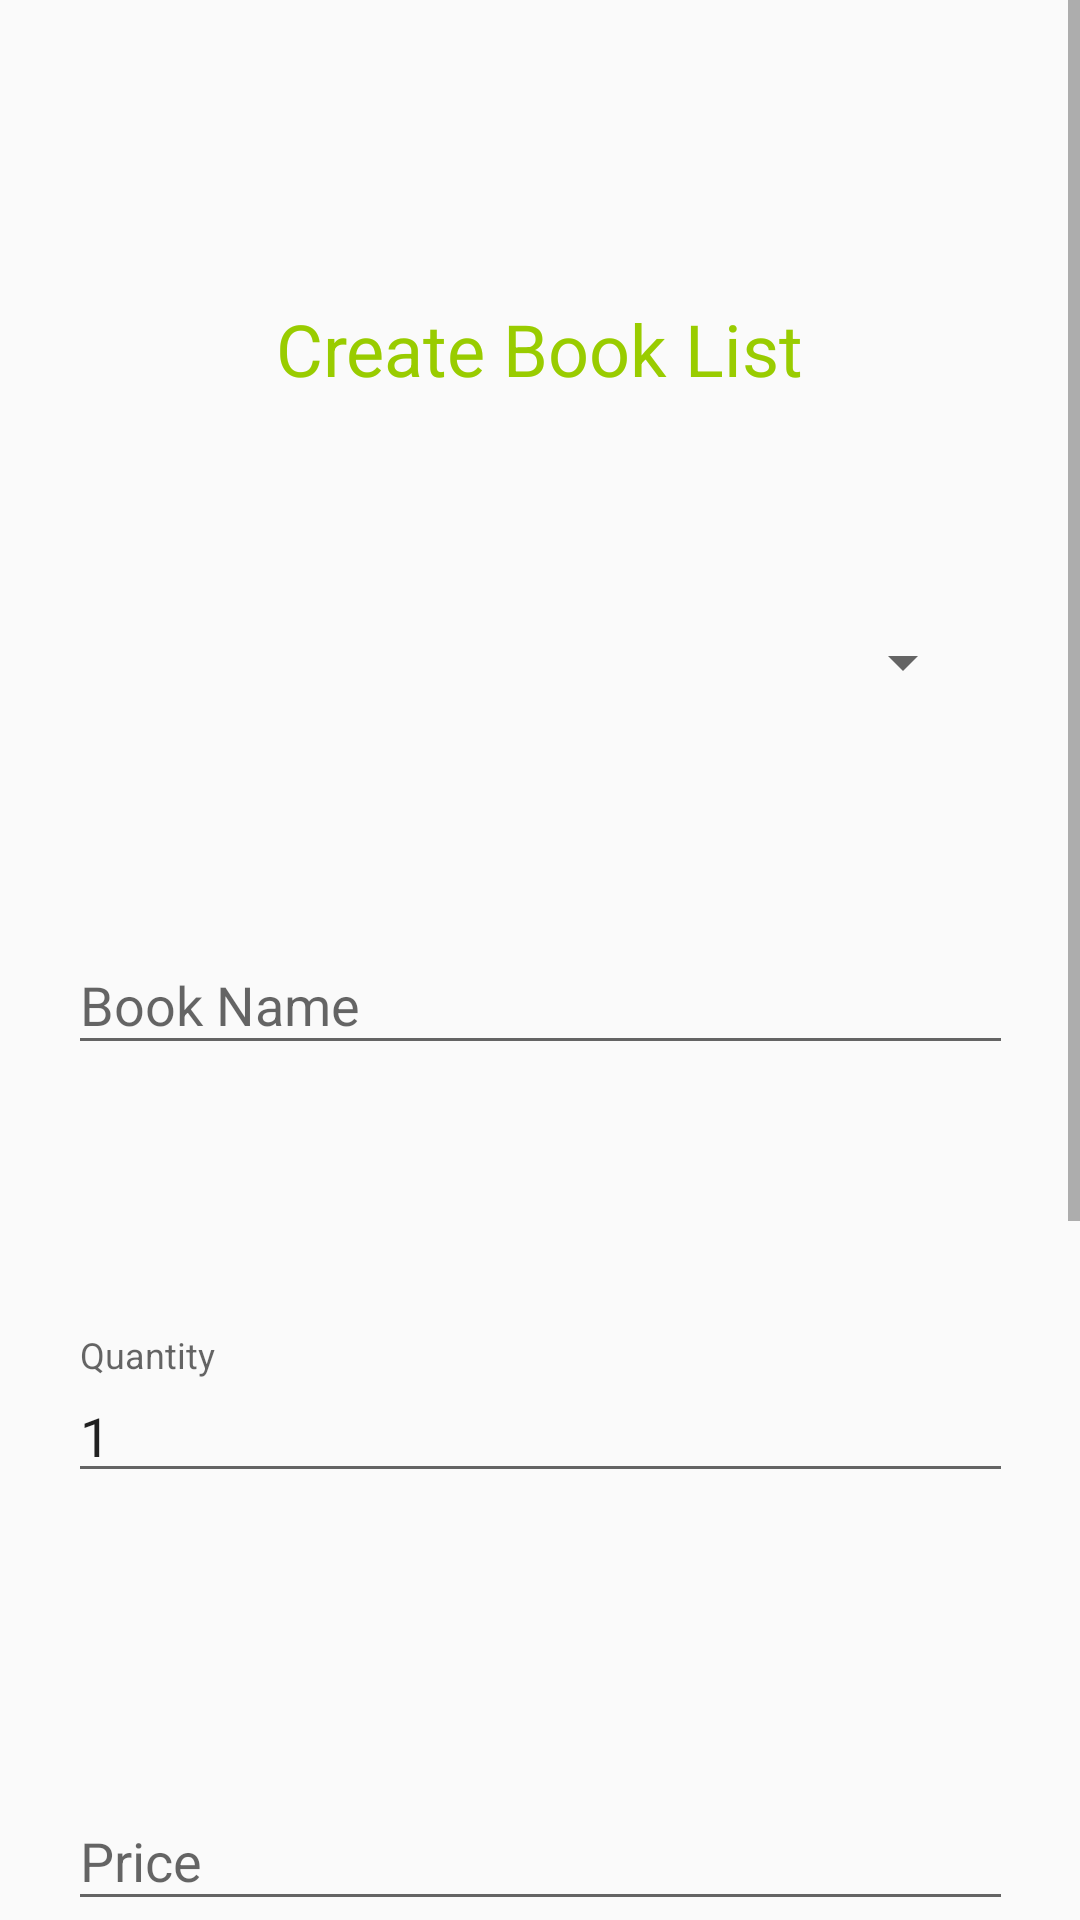

Here is an Android app screen rendered from its layout file. Give the layout XML and the strings, colors and styles it references.
<!-- AndroidManifest.xml: application theme AppTheme -->
<!-- res/layout/activity_booklistcreation.xml -->
<?xml version="1.0" encoding="utf-8"?>
<ScrollView xmlns:android="http://schemas.android.com/apk/res/android"
    xmlns:app="http://schemas.android.com/apk/res-auto"
    xmlns:tools="http://schemas.android.com/tools"
    android:layout_width="match_parent"
    android:layout_height="match_parent"
    tools:context=".Booklistcreation">
    <androidx.constraintlayout.widget.ConstraintLayout
        android:layout_width="match_parent"
        android:layout_height="match_parent">
    <TextView
        android:layout_width="wrap_content"
        android:layout_height="wrap_content"
        android:id="@+id/tvbooklistcreation"
        android:text="Create Book List"
        app:layout_constraintStart_toStartOf="parent"
        app:layout_constraintEnd_toEndOf="parent"
        app:layout_constraintTop_toTopOf="parent"
        android:layout_marginTop="100dp"
        android:textColor="@android:color/holo_green_light"
        android:textSize="24sp"/>
        <com.google.android.material.textfield.TextInputLayout
            android:layout_width="match_parent"
            android:layout_height="wrap_content"
            app:layout_constraintStart_toStartOf="parent"
            app:layout_constraintEnd_toEndOf="parent"
            app:layout_constraintTop_toBottomOf="@id/tvbooklistcreation"
            android:layout_marginTop="50dp"
            android:layout_marginLeft="25dp"
            android:layout_marginRight="25dp"
            android:id="@+id/tilsp4"
            android:padding="10dp"
            app:errorEnabled="true">
    <Spinner
        android:layout_width="match_parent"
        android:layout_height="wrap_content"
        android:id="@+id/spcrtblcmpname" />
        </com.google.android.material.textfield.TextInputLayout>
        <com.google.android.material.textfield.TextInputLayout
            android:layout_width="wrap_content"
            android:layout_height="wrap_content"
            app:layout_constraintStart_toStartOf="parent"
            app:layout_constraintEnd_toEndOf="parent"
            app:layout_constraintTop_toBottomOf="@id/tilsp4"
            android:layout_marginTop="50dp"
            android:padding="10dp"
            app:errorEnabled="true"
            android:id="@+id/tilactv1">
        <AutoCompleteTextView
        android:layout_width="wrap_content"
        android:layout_height="wrap_content"
        android:ems="15"
        android:hint="Book Name"
        android:inputType="textPersonName"
        android:id="@+id/etcrbookname"
        android:completionThreshold="1"/>
        </com.google.android.material.textfield.TextInputLayout>
        <com.google.android.material.textfield.TextInputLayout
            android:layout_width="wrap_content"
            android:layout_height="wrap_content"
            app:layout_constraintStart_toStartOf="parent"
            app:layout_constraintEnd_toEndOf="parent"
            app:layout_constraintTop_toBottomOf="@id/tilactv1"
            android:layout_marginTop="50dp"
            android:id="@+id/tilet1"
            app:errorEnabled="true"
            app:hintAnimationEnabled="true"
            android:padding="10dp">
        <EditText
        android:layout_width="wrap_content"
        android:layout_height="wrap_content"
        android:ems="15"
        android:hint="Quantity"
        android:text="1"
        android:id="@+id/etcrbookquantity"
        android:inputType="number"
        android:textColorHint="@color/colorAccent"/>
        </com.google.android.material.textfield.TextInputLayout>
        <com.google.android.material.textfield.TextInputLayout
            android:layout_width="wrap_content"
            android:layout_height="wrap_content"
            android:padding="10dp"
            app:layout_constraintStart_toStartOf="parent"
            app:layout_constraintEnd_toEndOf="parent"
            app:layout_constraintTop_toBottomOf="@id/tilet1"
            android:layout_marginTop="50dp"
            android:id="@+id/tilet2"
            app:errorEnabled="true"
            app:hintAnimationEnabled="true">
        <EditText
        android:layout_width="wrap_content"
        android:layout_height="wrap_content"
        android:ems="15"
        android:hint="Price"
        android:id="@+id/etcrbookprice"
        android:inputType="numberDecimal"/>
        </com.google.android.material.textfield.TextInputLayout>
        <com.google.android.material.textfield.TextInputLayout
            android:layout_width="wrap_content"
            android:layout_height="wrap_content"
            app:layout_constraintStart_toStartOf="parent"
            app:layout_constraintEnd_toEndOf="parent"
            app:layout_constraintTop_toBottomOf="@id/tilet2"
            android:layout_marginTop="50dp"
            android:padding="10dp"
            android:id="@+id/tilet3"
            app:errorEnabled="true"
            app:hintAnimationEnabled="true">
        <EditText
        android:layout_width="wrap_content"
        android:layout_height="wrap_content"
        android:ems="15"
        android:hint="Nett. Stock"
        android:text="0"
        android:id="@+id/etcrbooknetquan"
        android:inputType="number"/>
        </com.google.android.material.textfield.TextInputLayout>
    <Button
        android:layout_width="200dp"
        android:layout_height="wrap_content"
        android:text="ADD"
        app:layout_constraintStart_toStartOf="parent"
        app:layout_constraintEnd_toEndOf="parent"
        app:layout_constraintTop_toBottomOf="@id/etnewcopier"
        android:layout_marginTop="50dp"
        android:id="@+id/btaddbook"
        android:background="@drawable/buttonshape"/>
        <TextView
            android:layout_width="match_parent"
            android:layout_height="wrap_content"
            app:layout_constraintStart_toStartOf="parent"
            app:layout_constraintEnd_toEndOf="parent"
            app:layout_constraintTop_toBottomOf="@id/tilet3"
            android:layout_marginTop="50dp"
            android:text="Click to add the book to other classes"
            android:layout_marginStart="50dp"
            android:layout_marginEnd="50dp"
            android:textSize="18sp"
            android:textColor="@android:color/holo_purple"
            android:id="@+id/etnewcopier"/>
    </androidx.constraintlayout.widget.ConstraintLayout>
</ScrollView>
<!-- resources referenced by this layout -->
<resources>
  <color name="colorAccent">#03DAC5</color>
  <!-- drawable buttonshape (drawable) -->
  <?xml version="1.0" encoding="utf-8"?>
  <shape xmlns:android="http://schemas.android.com/apk/res/android"
      android:shape="rectangle">
      <stroke
          android:color="#CCED2828"
          android:width="1dp"
          android:drawable="@android:color/transparent"/>
      <solid
          android:color="#FF9800"/>
      <corners
          android:topLeftRadius="0dp"
          android:bottomLeftRadius="30dp"
          android:topRightRadius="30dp"
          android:bottomRightRadius="0dp"/>
  </shape>
  <style name="AppTheme" parent="Theme.AppCompat.Light.DarkActionBar">
          
          <item name="colorPrimary">@color/colorPrimary</item>
          <item name="colorPrimaryDark">@color/colorPrimaryDark</item>
          <item name="colorAccent">@color/colorAccent</item>
      </style>
  <color name="colorPrimary">#6200EE</color>
  <color name="colorPrimaryDark">#3700B3</color>
</resources>
